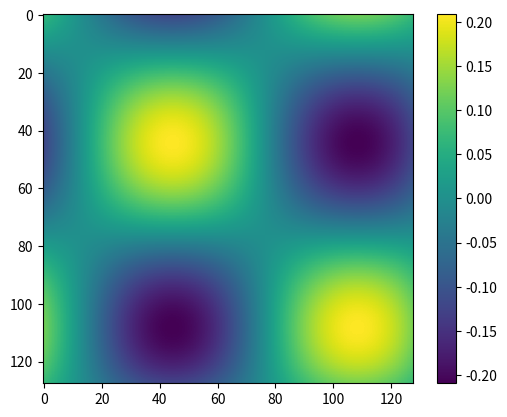

This chart was generated by the following Python code:
import numpy as np
from math import sin, cos, exp, pi

class Convection:
    def __init__(self, nu0, nufreq, cx, cy, cz):
        self.nu0 = nu0
        self.nufreq = nufreq
        self.cx = cx
        self.cy = cy
        self.cz = cz

    def getExact(self, x, y, z, t):
        a = self.nu0 * t \
            - (self.nu0 / (2.*self.nufreq)) * (cos(self.nufreq*t)-1.) \
          if self.nufreq > 0. \
          else self.nu0 * t
        exact = sin(2.*pi*(x-self.cx*t)) \
              * sin(2.*pi*(y-self.cy*t)) \
              * sin(2.*pi*(z-self.cz*t)) \
              * exp(-12.*pi*pi*a)
        return exact

    def getSolution(self, gridSize, t):
        solution = np.zeros((gridSize, gridSize, gridSize))
        dx = 1./gridSize
        x = dx/2.
        for i in range(gridSize):
            y = dx/2.
            for j in range(gridSize):
                z = dx/2.
                for k in range(gridSize):
                    solution[i, j, k] = self.getExact(x, y, z, t)
                    z = z+dx
                y = y+dx
            x = x+dx
        return solution
                    
if __name__ == '__main__':
    from matplotlib import pyplot as plt
    c = Convection(0.1, 100., 1., 1., 1.)
    f = c.getSolution(128, 0.1)
    plt.imshow(f[:,:,30])
    plt.colorbar()
    plt.show()

